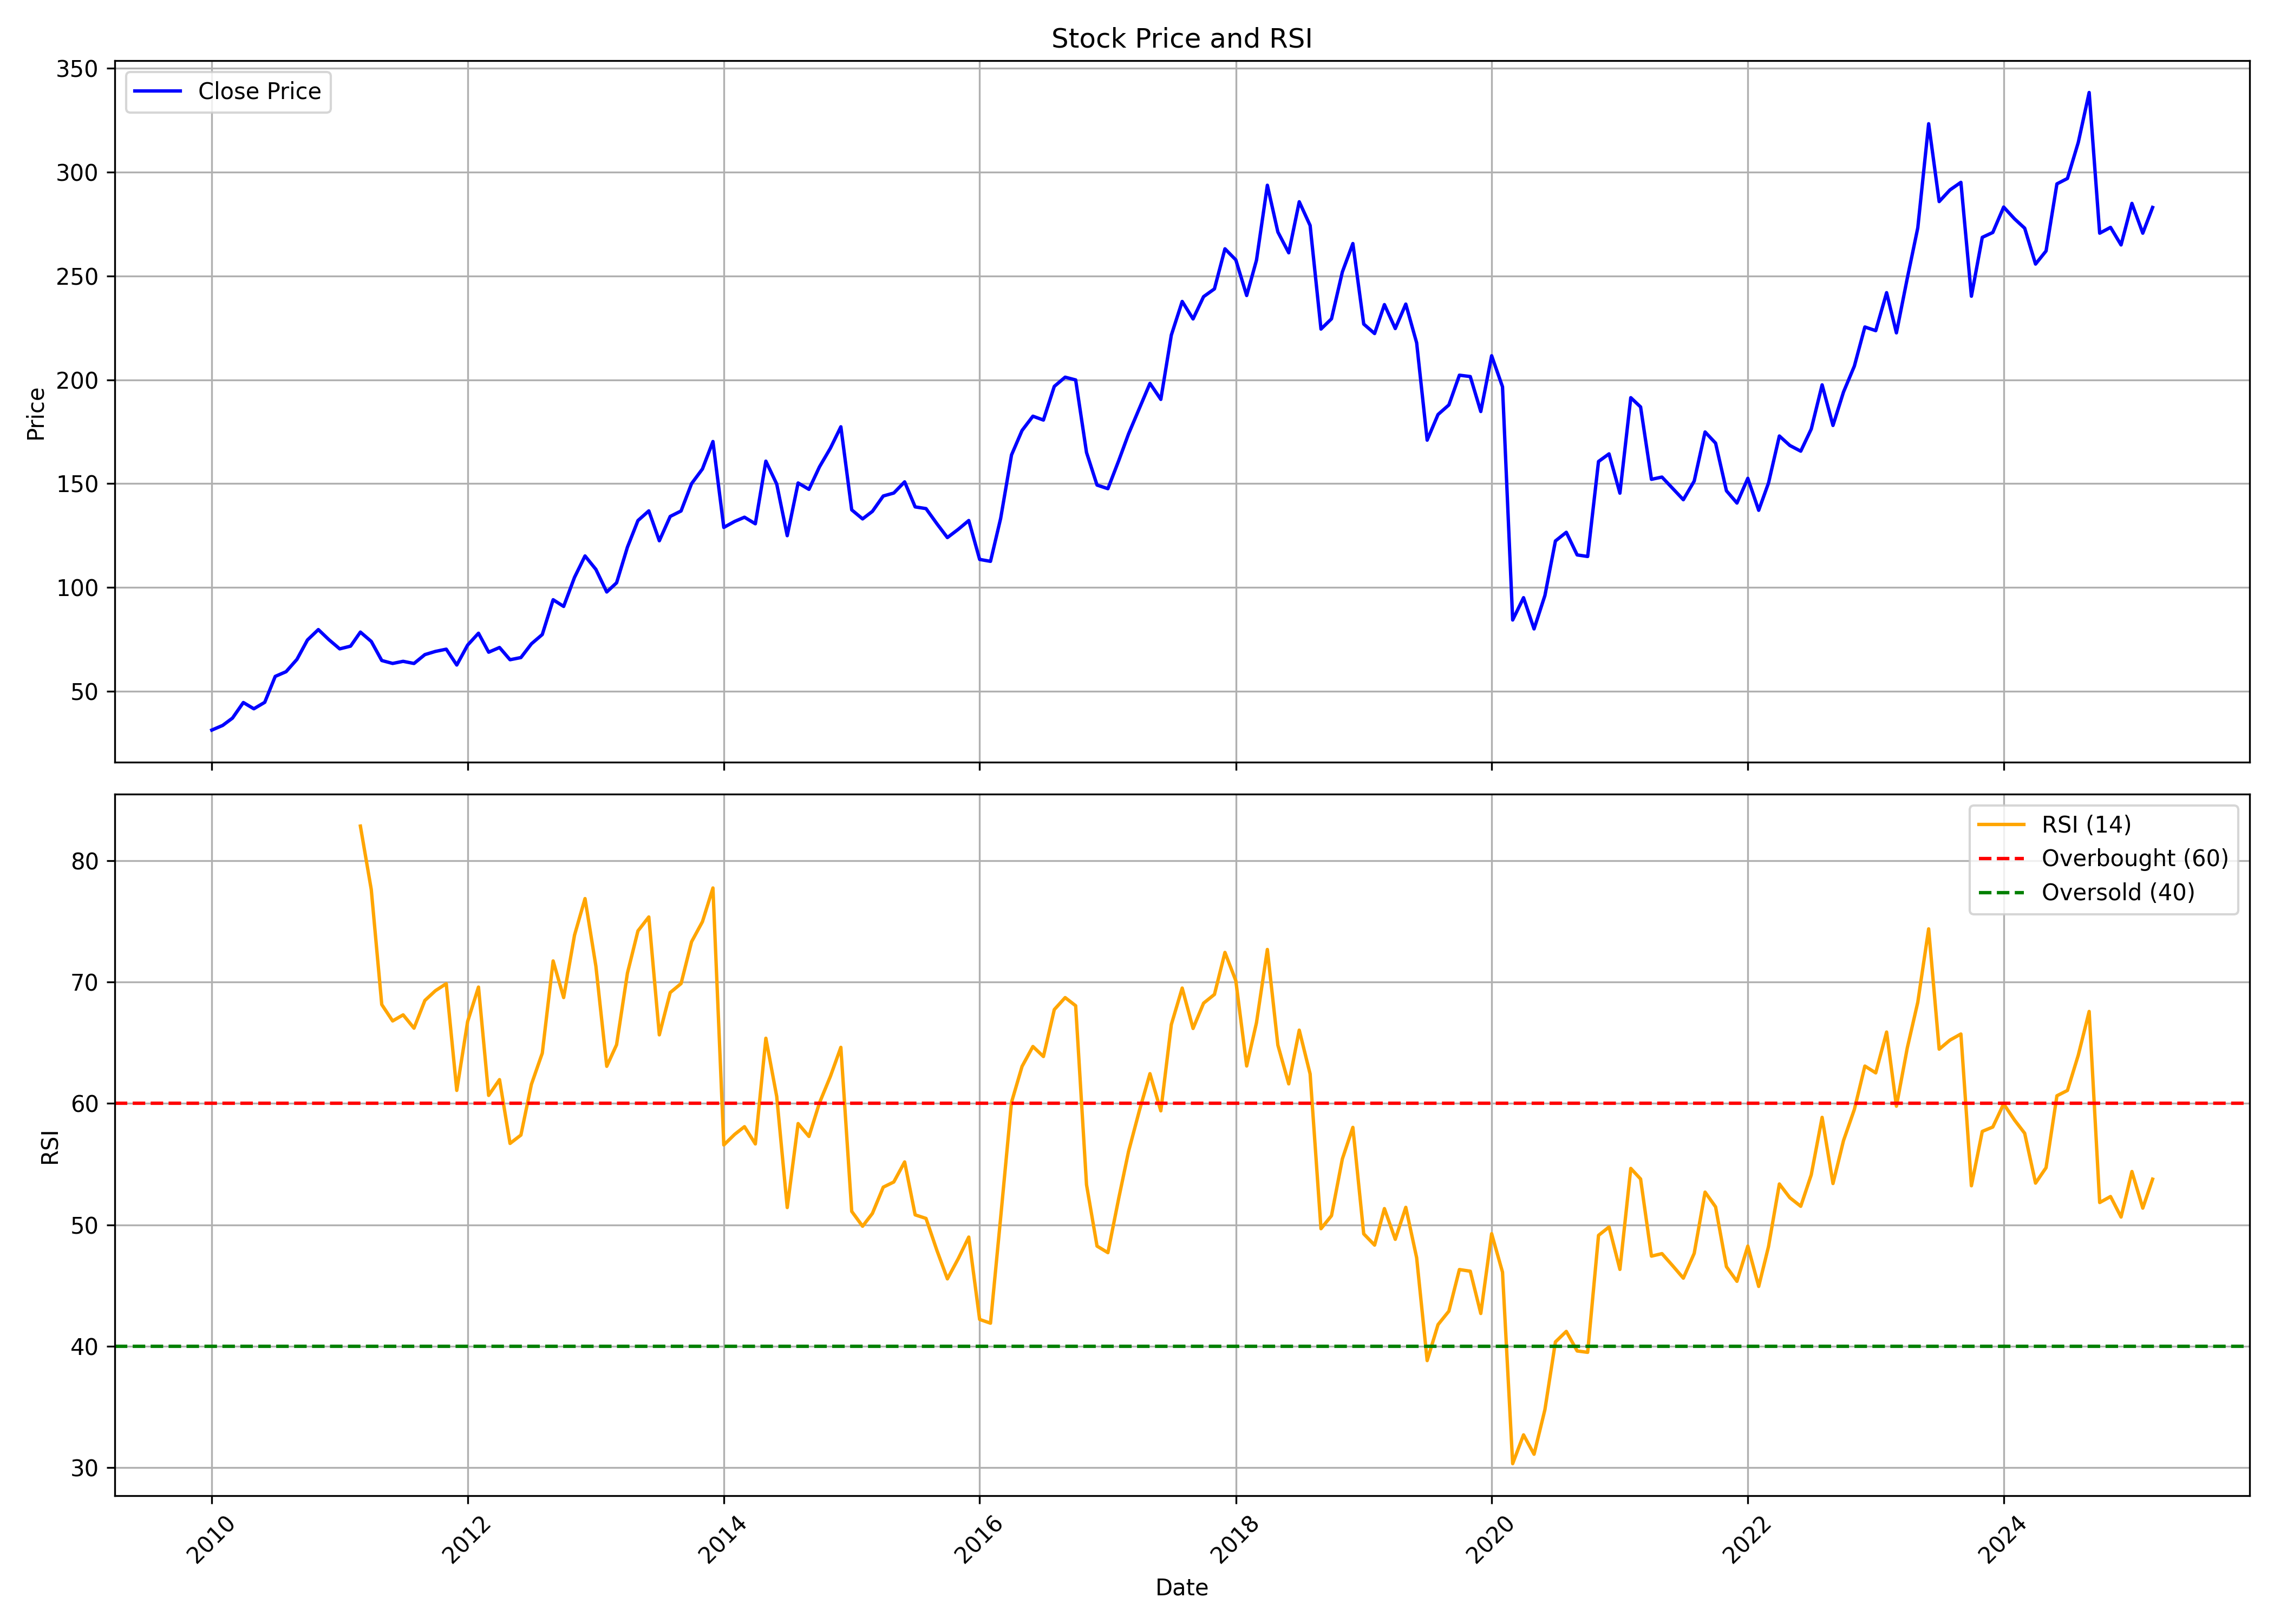

The table this chart was drawn from, first rows:
, date, symbol, open, high, low, close, volume, rsi
0, 2010-01-01, M&MFIN, 34.08, 37.6, 30.85, 31.31, 13029273, 
1, 2010-02-01, M&MFIN, 31.57, 34.79, 31, 33.56, 3719681, 
2, 2010-03-01, M&MFIN, 33.56, 40.03, 33.56, 37.08, 18974336, 
3, 2010-04-01, M&MFIN, 37.6, 47.15, 36.6, 44.59, 13374774, 
4, 2010-05-01, M&MFIN, 44.76, 44.96, 39.29, 41.57, 9050701, 
5, 2010-06-01, M&MFIN, 41.58, 48.14, 40.99, 44.68, 21131695, 
6, 2010-07-01, M&MFIN, 45.16, 59.47, 44.6, 57.16, 24638040, 
7, 2010-08-01, M&MFIN, 58.33, 69.28, 55.05, 59.44, 31723874, 
8, 2010-09-01, M&MFIN, 60.17, 73.32, 57.28, 65.38, 53427070, 
9, 2010-10-01, M&MFIN, 64.83, 75.75, 63.28, 74.7, 54169307, 
10, 2010-11-01, M&MFIN, 75.04, 92.51, 69.48, 79.71, 26816689, 
11, 2010-12-01, M&MFIN, 79.89, 95.06, 67.99, 74.87, 23537256, 
12, 2011-01-01, M&MFIN, 75.14, 79.26, 59.23, 70.42, 25608506, 
13, 2011-02-01, M&MFIN, 70.77, 84.95, 59.9, 71.73, 13666959, 
14, 2011-03-01, M&MFIN, 71.1, 84.55, 69.27, 78.5, 15936593, 82.86
15, 2011-04-01, M&MFIN, 78.68, 82.81, 73.37, 74.01, 13286265, 77.64
16, 2011-05-01, M&MFIN, 73.93, 74.84, 63.71, 64.82, 28598852, 68.15
17, 2011-06-01, M&MFIN, 64.93, 73.83, 60.05, 63.4, 16787597, 66.8
18, 2011-07-01, M&MFIN, 62.92, 72.56, 62.7, 64.42, 15418493, 67.3
19, 2011-08-01, M&MFIN, 65.68, 73.4, 60.57, 63.39, 13195051, 66.2
20, 2011-09-01, M&MFIN, 63.39, 71.36, 62.52, 67.66, 10162424, 68.49
21, 2011-10-01, M&MFIN, 65.92, 70.82, 62.34, 69.19, 11213759, 69.29
22, 2011-11-01, M&MFIN, 70.44, 72.58, 62.43, 70.27, 22835198, 69.87
23, 2011-12-01, M&MFIN, 70.53, 73.91, 60.77, 62.65, 12344196, 61.08
24, 2012-01-01, M&MFIN, 61.8, 74.22, 61.59, 72.24, 20867418, 66.75
25, 2012-02-01, M&MFIN, 72.12, 79.56, 68.88, 77.95, 17620127, 69.59
26, 2012-03-01, M&MFIN, 77.26, 77.88, 66.21, 68.82, 20570269, 60.67
27, 2012-04-01, M&MFIN, 68.89, 73.87, 67.24, 71.08, 25122283, 61.96
28, 2012-05-01, M&MFIN, 71.08, 72.62, 63.03, 65.19, 18818072, 56.71
29, 2012-06-01, M&MFIN, 65.17, 66.62, 58.27, 66.23, 33391098, 57.39
30, 2012-07-01, M&MFIN, 66.8, 73.18, 64.4, 72.85, 10412286, 61.58
31, 2012-08-01, M&MFIN, 74.68, 84.61, 73.39, 77.33, 11567204, 64.14
32, 2012-09-01, M&MFIN, 76.68, 95.98, 75.87, 94.09, 13497031, 71.75
33, 2012-10-01, M&MFIN, 94.15, 98.01, 86.52, 90.86, 9089098, 68.73
34, 2012-11-01, M&MFIN, 91.42, 115.2, 90.17, 104.9, 35823887, 73.87
35, 2012-12-01, M&MFIN, 105.7, 123, 103.6, 115.2, 42362934, 76.88
36, 2013-01-01, M&MFIN, 115.7, 128.1, 105, 108.7, 40192855, 71.32
37, 2013-02-01, M&MFIN, 109, 115.8, 96.19, 97.82, 30379968, 63.06
38, 2013-03-01, M&MFIN, 98.03, 117.9, 93.57, 102.2, 40494943, 64.84
39, 2013-04-01, M&MFIN, 103.3, 129.7, 102.7, 119.4, 42019057, 70.74
40, 2013-05-01, M&MFIN, 119.4, 141.4, 117.7, 132.2, 51257572, 74.22
41, 2013-06-01, M&MFIN, 131.2, 150.7, 112.3, 136.9, 52519035, 75.37
42, 2013-07-01, M&MFIN, 135.2, 149.6, 114.3, 122.5, 52693213, 65.65
43, 2013-08-01, M&MFIN, 124.8, 142.8, 112.7, 134.2, 103673053, 69.14
44, 2013-09-01, M&MFIN, 135.5, 150.1, 128.6, 136.8, 42891018, 69.88
45, 2013-10-01, M&MFIN, 138, 162.8, 135, 150, 30255289, 73.33
46, 2013-11-01, M&MFIN, 150.4, 167.2, 149.8, 157.1, 17643644, 74.98
47, 2013-12-01, M&MFIN, 158, 189.3, 156.1, 170.3, 25286218, 77.76
48, 2014-01-01, M&MFIN, 170, 173.3, 123.3, 128.9, 81775115, 56.58
49, 2014-02-01, M&MFIN, 127.4, 140.9, 126.2, 131.8, 37001170, 57.45
50, 2014-03-01, M&MFIN, 132.8, 150.3, 126.4, 133.8, 68318280, 58.09
51, 2014-04-01, M&MFIN, 135, 136.5, 121.7, 130.7, 80680022, 56.67
52, 2014-05-01, M&MFIN, 130.7, 171.5, 125.2, 160.8, 65701666, 65.37
53, 2014-06-01, M&MFIN, 162.2, 169.8, 142.4, 149.8, 44564243, 60.57
54, 2014-07-01, M&MFIN, 150.6, 154, 123, 124.9, 59311254, 51.42
55, 2014-08-01, M&MFIN, 126.5, 153.1, 124.9, 150.3, 47966467, 58.34
56, 2014-09-01, M&MFIN, 149.6, 159.2, 142.7, 147.2, 50878145, 57.28
57, 2014-10-01, M&MFIN, 145.8, 158.8, 144.2, 158.1, 32450151, 60.05
58, 2014-11-01, M&MFIN, 158.8, 184, 156.7, 167, 45091522, 62.22
59, 2014-12-01, M&MFIN, 167, 180, 145.5, 177.4, 37277369, 64.63
... 123 more rows
